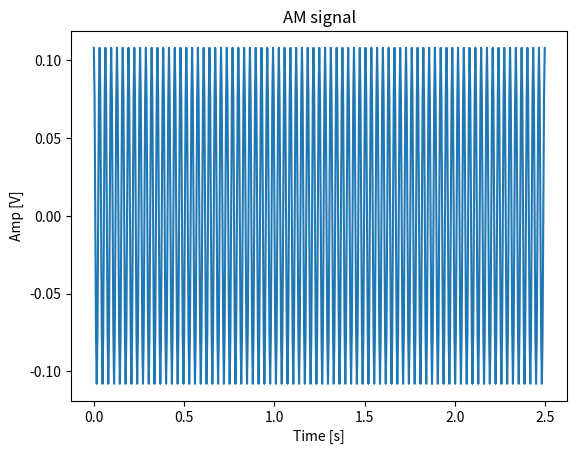
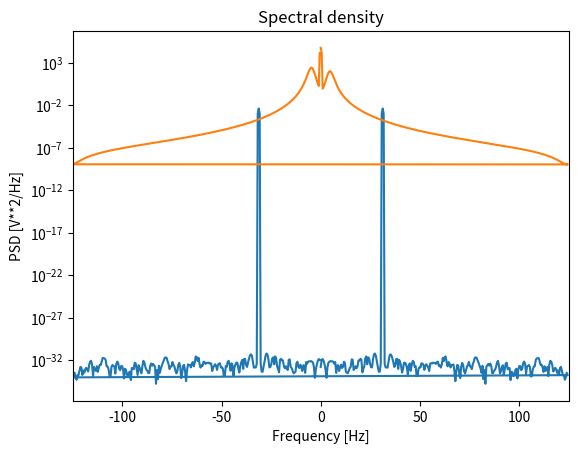
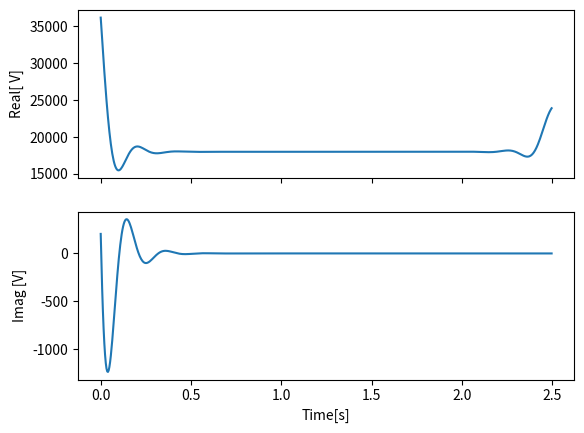
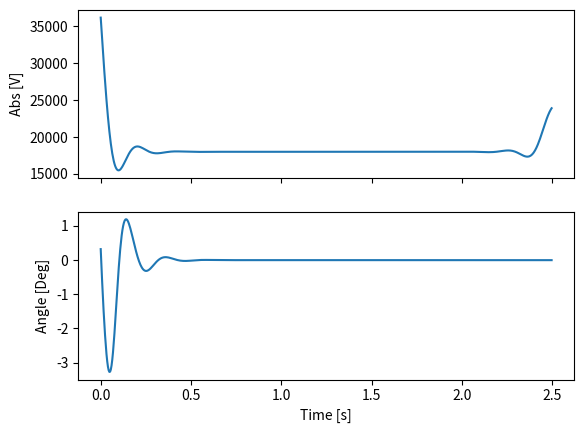
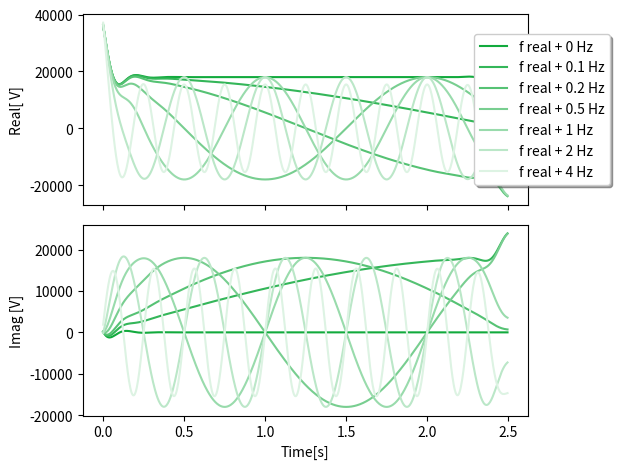
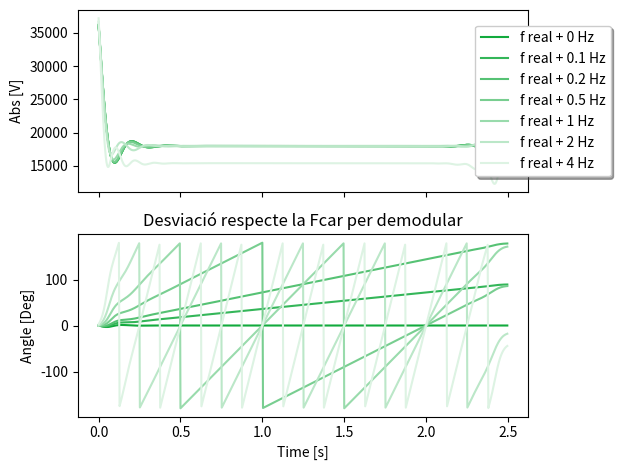

Write the Python code that produced these figures, in order.
"""
@author: Eva Casals
"""
import numpy as np
import matplotlib.pyplot as plt
from scipy import signal
import pandas as pd
#%% Creaóci funció per generar un asenyal modulada AM
def GenAMSignal(t , Fcar , R, Amp) :
    Carr = Amp*np.cos(Fcar*2*np.pi*t ) #es crea la senyal portadora en el nostre cas I=6nA i 
    AMsig = R*Carr
    return AMsig


#%% Creem una funció per demodular la senyal
# Mètode de product detector: injectem una senyal que fa que s'elimini l'ona Carrier i ens quedem amb
# l'ona del missatge
def Demodulation( t , Fs, Fcar2 , AMsig , LFPFreq, Amp) :
    Cdem = 2/(Amp)*(np.cos(Fcar2*2*np.pi*t) + np.sin(Fcar2*2*np.pi*t)*1j)
    Dem = AMsig*Cdem # productori de la senyal AM i una amb la freq de la portadora
    #el resultat és una senyal amn un pic a la FFT al centre i amplitud del missatge 
    Ffilt = LFPFreq/(0.5*Fs) #
    sos = signal.butter( 4 , Ffilt ,'lowpass', output='sos') #creació dels coeficients del filtre
    return signal.sosfiltfilt(sos, Dem, axis=0) #apliquem filtre digital, ens quedem amb la senyal 
    #del missatge
    
    
#%% Definició de els valors de la nostra senyal
plt.close('all')

Fs = 250
Ts = 1/Fs 


Fcar = 31.25
Amp = 6e-6
R = 18e3
fallo=0
Fcar2 = Fcar+fallo
LFPFreq=5


t = np.arange(0, 2.5, Ts) #llargada que tindrà la senyal
AMsig = GenAMSignal(t , Fcar , R, Amp)
Sig = Demodulation( t , Fs, Fcar2 , AMsig, LFPFreq, Amp)

#%% Plot de la senyal que volem demodular
plt.figure()
plt.plot(t, AMsig)
plt.title('AM signal')
plt.xlabel('Time [s]')
plt.ylabel('Amp [V]')
   
#%% FFT de la senyal demodulada vs AM
Fmin = 1
nFFT = int(2**(np.around(np.log2(Fs/Fmin))+1)) #Càlcul de la longitud que ha de tenri la FFT
ff1, psd1 = signal.welch(x=AMsig,fs=Fs,
                       axis=0,
                       nperseg=nFFT,
                       scaling='density',
                    return_onesided=False) #Càlcul de la FFT

ff2, psd2 = signal.welch(x=Sig,fs=Fs,
                       axis=0,
                       nperseg=nFFT,
                       scaling='density',
                        return_onesided=False)


plt.figure()
plt.semilogy(ff1, psd1)
plt.semilogy(ff2, psd2)
plt.xlim(-125,125)
plt.title('Spectral density')
plt.xlabel('Frequency [Hz]')
plt.ylabel('PSD [V**2/Hz]')
    
    
#%% Plot real-imaginari o modul-fase
fig, (AxR, AxI) = plt.subplots( 2 , 1 , sharex =True)
AxR.plot(t, np.real(Sig))
AxR. set_ylabel('Real[ V]')
AxI.plot(t, np.imag(Sig))
AxI.set_ylabel('Imag [V]')
AxI.set_xlabel('Time[s]')
fig , ( AxM, AxP) = plt.subplots( 2 , 1 , sharex=True)
AxM.plot( t , np.abs(Sig))
AxM.set_ylabel( ' Abs [V] ' )
AxP.plot( t , np.angle( Sig , deg=True) )
AxP.set_ylabel('Angle [Deg]')
AxP.set_xlabel('Time [s]')


#%% Diferència entre els valors si es falla amb la freq de mostreig de la senyal injectada
errors = (
            (0, '#12aa3d'),
            (0.1, '#34b659'),
            (0.2, '#56c274'),
            (0.5, '#78ce90'),
            (1, '#99dbac'),
            (2, '#bbe7c8'),
            (4,'#ddf3e3')
            
            )
noms = []
fig1, (AxR, AxI) = plt.subplots( 2 , 1 , sharex =True)
fig2 , ( AxM, AxP) = plt.subplots( 2 , 1 , sharex=True)
for fallo, colors in errors:
    Fcar2 = Fcar+fallo 
    Sig = Demodulation( t , Fs, Fcar2 , AMsig, LFPFreq, Amp)
    AxR.plot(t, np.real(Sig), colors)
    AxR. set_ylabel('Real[ V]')
    AxI.plot(t, np.imag(Sig), colors)
    AxI.set_ylabel('Imag [V]')
    AxI.set_xlabel('Time[s]')
    AxM.plot( t , np.abs(Sig), colors)
    AxM.set_ylabel( ' Abs [V] ' )
    AxP.plot( t , np.angle( Sig , deg=True), colors )
    AxP.set_ylabel('Angle [Deg]')
    AxP.set_xlabel('Time [s]')
    noms.append('f real'+' + '+str(fallo)+' Hz')

plt.title('Desviació respecte la Fcar per demodular')
AxR.legend(noms, loc='right', bbox_to_anchor=(1.2, 0.5),
          fancybox=True, shadow=True, ncol=1)
fig1.tight_layout()
AxM.legend(noms, loc='right', bbox_to_anchor=(1.2, 0.5),
          fancybox=True, shadow=True, ncol=1)
fig2.tight_layout()

plt.show()
